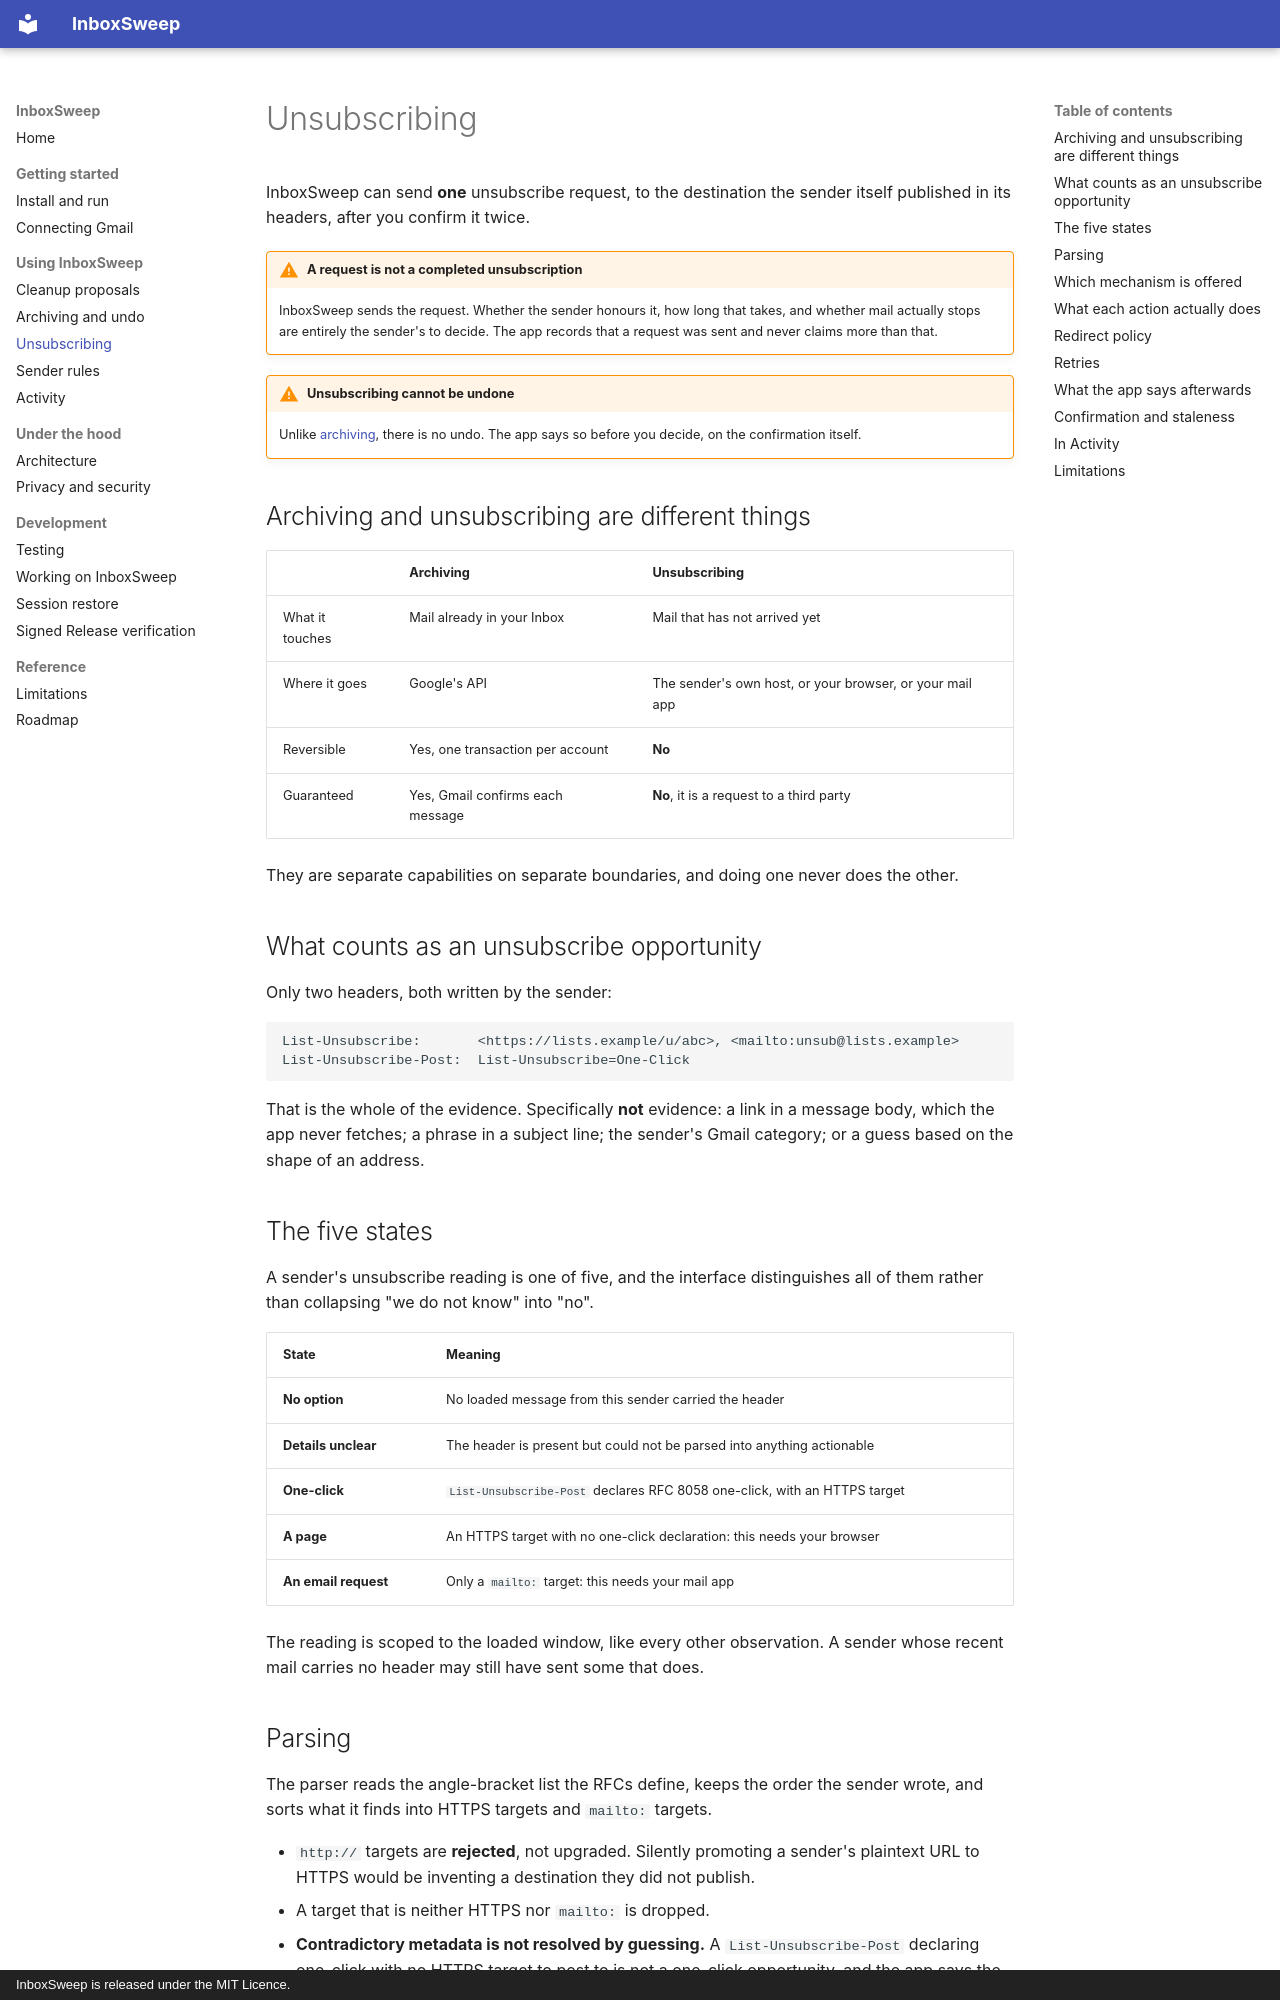

repository: quangshuynh/inboxsweep · page: unsubscribe/index.html · generator: mkdocs · copyright: InboxSweep is released under the MIT Licence.

# Unsubscribing

InboxSweep can send **one** unsubscribe request, to the destination the sender itself published
in its headers, after you confirm it twice.

!!! warning "A request is not a completed unsubscription"

    InboxSweep sends the request. Whether the sender honours it, how long that takes, and whether
    mail actually stops are entirely the sender's to decide. The app records that a request was
    sent and never claims more than that.

!!! warning "Unsubscribing cannot be undone"

    Unlike [archiving](archive-and-undo.md#undo), there is no undo. The app says so before you
    decide, on the confirmation itself.

## Archiving and unsubscribing are different things

| | Archiving | Unsubscribing |
| --- | --- | --- |
| What it touches | Mail already in your Inbox | Mail that has not arrived yet |
| Where it goes | Google's API | The sender's own host, or your browser, or your mail app |
| Reversible | Yes, one transaction per account | **No** |
| Guaranteed | Yes, Gmail confirms each message | **No**, it is a request to a third party |

They are separate capabilities on separate boundaries, and doing one never does the other.

## What counts as an unsubscribe opportunity

Only two headers, both written by the sender:

```
List-Unsubscribe:       <https://lists.example/u/abc>, <mailto:unsub@lists.example>
List-Unsubscribe-Post:  List-Unsubscribe=One-Click
```

That is the whole of the evidence. Specifically **not** evidence: a link in a message body, which
the app never fetches; a phrase in a subject line; the sender's Gmail category; or a guess based
on the shape of an address.

## The five states

A sender's unsubscribe reading is one of five, and the interface distinguishes all of them rather
than collapsing "we do not know" into "no".

| State | Meaning |
| --- | --- |
| **No option** | No loaded message from this sender carried the header |
| **Details unclear** | The header is present but could not be parsed into anything actionable |
| **One-click** | `List-Unsubscribe-Post` declares RFC 8058 one-click, with an HTTPS target |
| **A page** | An HTTPS target with no one-click declaration: this needs your browser |
| **An email request** | Only a `mailto:` target: this needs your mail app |

The reading is scoped to the loaded window, like every other observation. A sender whose recent
mail carries no header may still have sent some that does.

## Parsing

The parser reads the angle-bracket list the RFCs define, keeps the order the sender wrote, and
sorts what it finds into HTTPS targets and `mailto:` targets.

- `http://` targets are **rejected**, not upgraded. Silently promoting a sender's plaintext URL to
  HTTPS would be inventing a destination they did not publish.
- A target that is neither HTTPS nor `mailto:` is dropped.
- **Contradictory metadata is not resolved by guessing.** A `List-Unsubscribe-Post` declaring
  one-click with no HTTPS target to post to is not a one-click opportunity, and the app says the
  details are unclear rather than picking something to do.
